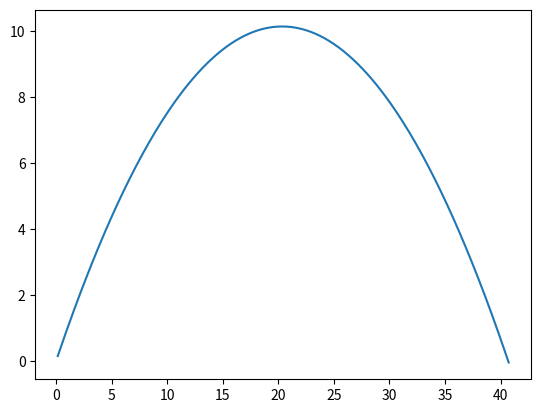

Generate this figure with matplotlib:
import numpy as np
import matplotlib.pyplot as plt

# CONSTANTS
g = -9.8 # (-ve since going up)
dt = 0.01  
theta = np.pi / 4  # 45deg in radians
v0 = 20  

# INITIAL TIME
t = 0

# INITIAL POSITION
x = 0
y = 0

# INITIAL VELOCITIES
vx = v0 * np.cos(theta)
vy = v0 * np.sin(theta)

# ARRAYS FOR PLOTTING
xs = []
ys = []

while y >= 0:
    vy += g*dt # v_t' = v_t + gdt
    x += vx*dt # change horizontal position
    y += vy*dt # change veritical position 
    xs.append(x)
    ys.append(y)
    t+=dt # update time

plt.plot(xs, ys)
plt.show()
